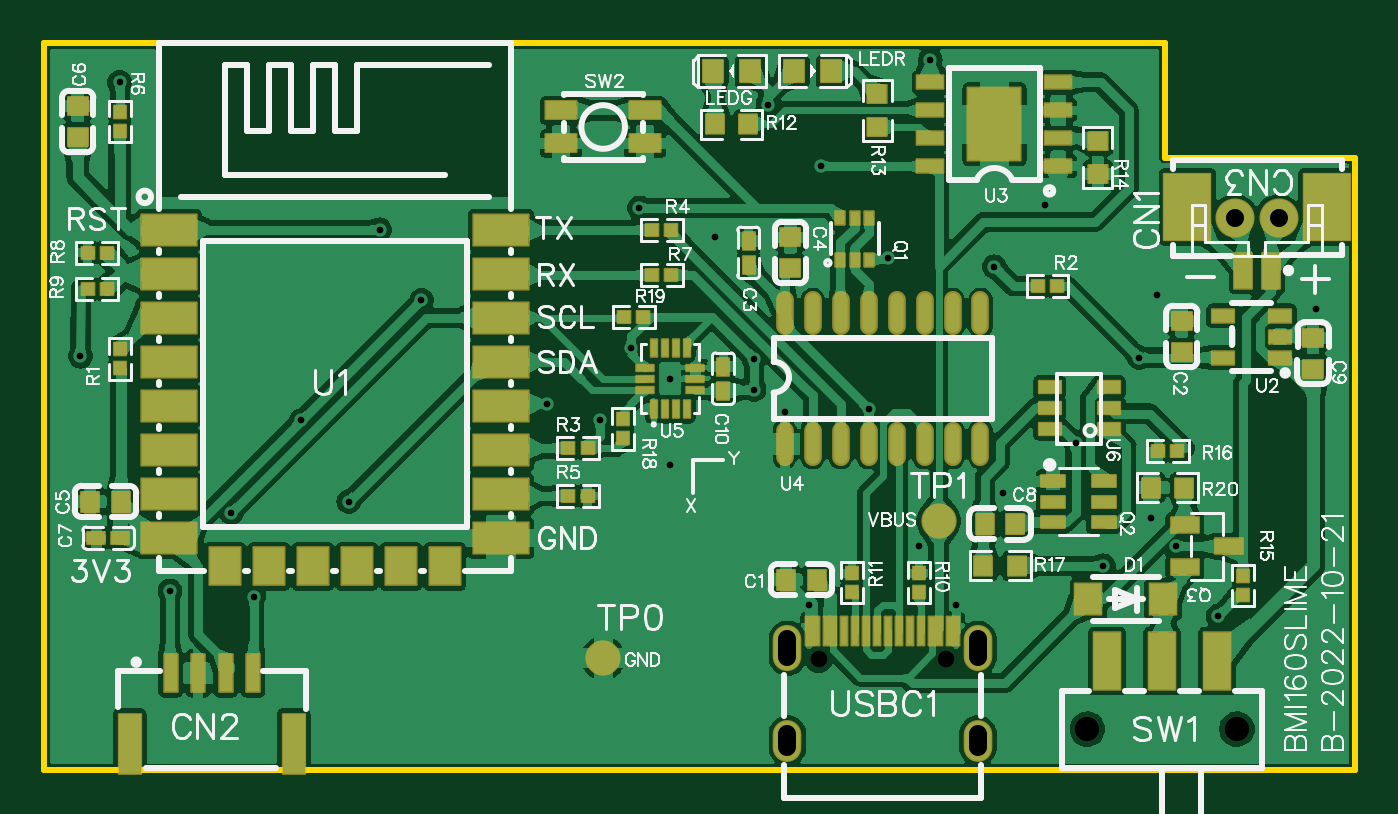
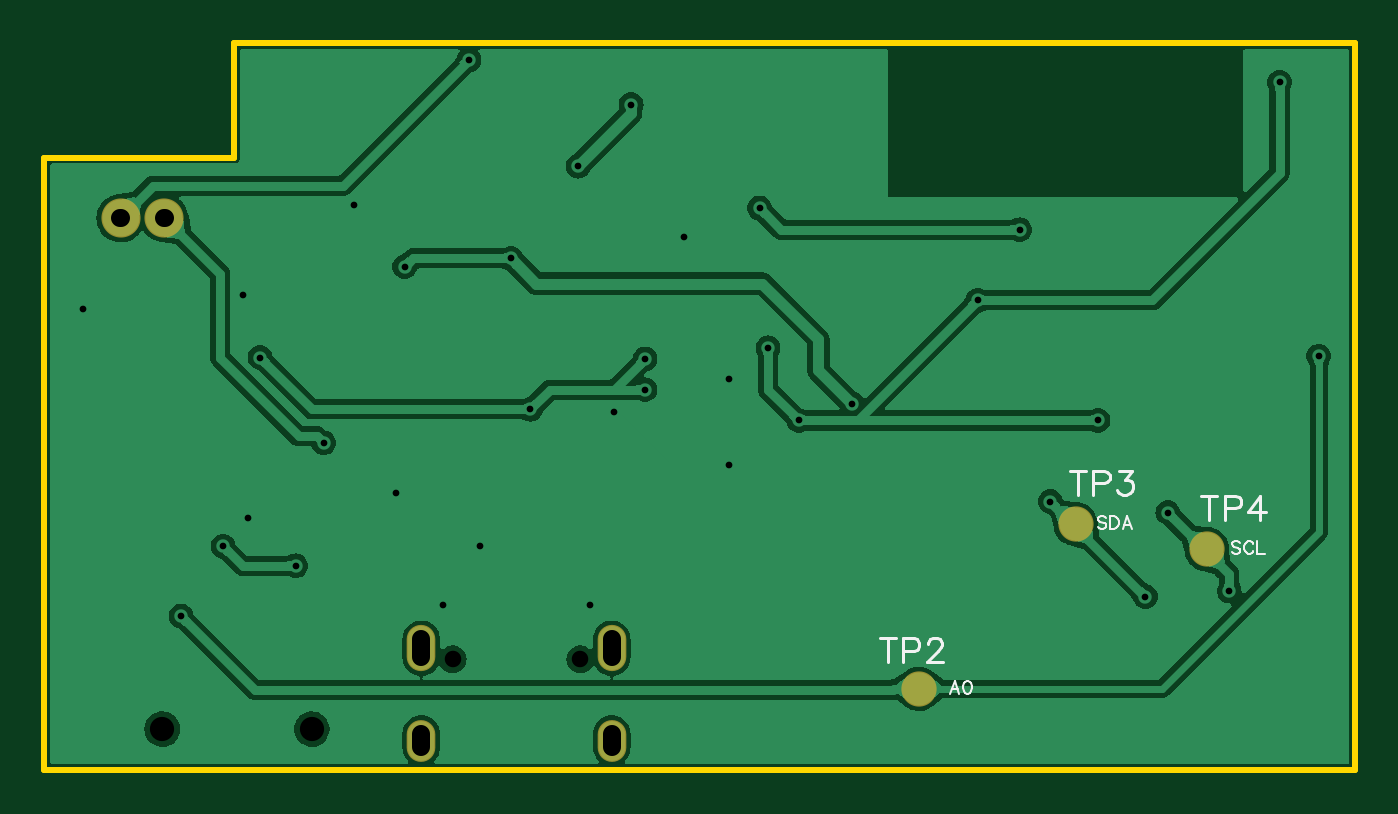
Circuit board: 12 layer files. Board 59.6 x 33.0 mm.
- drill: Drill_NPTH_Through.DRL (363 bytes)
- drill: Drill_PTH_Through.DRL (490 bytes)
- drill: Drill_PTH_Through_Via.DRL (872 bytes)
- outline: Gerber_BoardOutlineLayer.GKO (690 bytes)
- bottom_copper: Gerber_BottomLayer.GBL (41879 bytes)
- paste: Gerber_BottomPasteMaskLayer.GBP (478 bytes)
- bottom_silk: Gerber_BottomSilkscreenLayer.GBO (4500 bytes)
- bottom_mask: Gerber_BottomSolderMaskLayer.GBS (759 bytes)
- top_copper: Gerber_TopLayer.GTL (143415 bytes)
- paste: Gerber_TopPasteMaskLayer.GTP (19709 bytes)
- top_silk: Gerber_TopSilkscreenLayer.GTO (64506 bytes)
- top_mask: Gerber_TopSolderMaskLayer.GTS (8369 bytes)

=== drill: Drill_NPTH_Through.DRL ===
M48
METRIC,LZ,000.000
;FILE_FORMAT=3:3
;TYPE=NON_PLATED
;Layer: NPTH_Through
;EasyEDA v6.5.22, 2023-01-18 22:00:42
;8e8bbbff4294455ebee03c083efee197,a9f00e695b414744abbaf3eb758947ea,10
;Gerber Generator version 0.2
;Holesize 1 = 0.751 mm
T01C0.751
;Holesize 2 = 1.101 mm
T02C1.101
%
G05
G90
T01
X055520Y060906
X061320Y060906
T02
X074520Y057733
X067720Y057733
M30

=== drill: Drill_PTH_Through.DRL (490 bytes, source withheld) ===
=== drill: Drill_PTH_Through_Via.DRL ===
M48
METRIC,LZ,000.000
;FILE_FORMAT=3:3
;TYPE=PLATED
;Layer: PTH_Through_Via
;EasyEDA v6.5.22, 2023-01-18 22:00:42
;8e8bbbff4294455ebee03c083efee197,a9f00e695b414744abbaf3eb758947ea,10
;Gerber Generator version 0.2
;Holesize 1 = 0.305 mm
T01C0.305
;Holesize 2 = 0.306 mm
T02C0.306
%
G05
G90
T01
X073660Y062865
X021971Y074676
X037465Y077216
X057785Y072263
X063881Y068453
X061770Y063373
X055070Y063353
X046990Y075057
X043180Y072517
X052578Y073152
X048768Y069723
X048768Y073660
X053975Y072136
X047371Y081407
X035560Y080421
X070075Y074615
X078105Y076835
X070612Y067310
X055626Y083312
X053213Y086106
X045593Y071755
X065786Y081534
X050800Y080075
X028829Y067564
X034163Y068072
X029845Y063754
X026035Y064008
X070866Y077470
X032004Y071755
X052578Y074549
X060077Y066040
X068453Y065151
X071755Y066040
X067183Y070739
X060579Y088138
T02
X063500Y078740
X058674Y079121
X023749Y087122
M30

=== outline: Gerber_BoardOutlineLayer.GKO ===
G04 Layer: BoardOutlineLayer*
G04 EasyEDA v6.5.22, 2023-01-18 22:00:42*
G04 8e8bbbff4294455ebee03c083efee197,a9f00e695b414744abbaf3eb758947ea,10*
G04 Gerber Generator version 0.2*
G04 Scale: 100 percent, Rotated: No, Reflected: No *
G04 Dimensions in millimeters *
G04 leading zeros omitted , absolute positions ,4 integer and 5 decimal *
%FSLAX45Y45*%
%MOMM*%

%ADD10C,0.2540*%
D10*
X7988300Y5588000D02*
G01*
X7988300Y8369300D01*
X7124700Y8369300D01*
X7124700Y8890000D01*
X2032000Y5588000D02*
G01*
X7988300Y5588000D01*
X4165600Y8890000D02*
G01*
X4165600Y8890000D01*
X2540000Y8890000D01*
X2032000Y8890000D01*
X2032000Y5588000D01*
X7124700Y8890000D02*
G01*
X4165600Y8890000D01*

%LPD*%
M02*

=== bottom_copper: Gerber_BottomLayer.GBL (41879 bytes, source omitted) ===
=== paste: Gerber_BottomPasteMaskLayer.GBP ===
G04 Layer: BottomPasteMaskLayer*
G04 EasyEDA v6.5.22, 2023-01-18 22:00:42*
G04 8e8bbbff4294455ebee03c083efee197,a9f00e695b414744abbaf3eb758947ea,10*
G04 Gerber Generator version 0.2*
G04 Scale: 100 percent, Rotated: No, Reflected: No *
G04 Dimensions in millimeters *
G04 leading zeros omitted , absolute positions ,4 integer and 5 decimal *
%FSLAX45Y45*%
%MOMM*%

%ADD10C,1.5000*%

%LPD*%
D10*
G01*
X4013200Y5956300D03*
G01*
X3302000Y6705600D03*
G01*
X2705100Y6591300D03*
M02*

=== bottom_silk: Gerber_BottomSilkscreenLayer.GBO ===
G04 Layer: BottomSilkscreenLayer*
G04 EasyEDA v6.5.22, 2023-01-18 22:00:42*
G04 8e8bbbff4294455ebee03c083efee197,a9f00e695b414744abbaf3eb758947ea,10*
G04 Gerber Generator version 0.2*
G04 Scale: 100 percent, Rotated: No, Reflected: No *
G04 Dimensions in millimeters *
G04 leading zeros omitted , absolute positions ,4 integer and 5 decimal *
%FSLAX45Y45*%
%MOMM*%

%ADD10C,0.1000*%
%ADD11C,0.1524*%

%LPD*%
D10*
X2552618Y6618264D02*
G01*
X2558072Y6623718D01*
X2566253Y6626445D01*
X2577162Y6626445D01*
X2585346Y6623718D01*
X2590800Y6618264D01*
X2590800Y6612808D01*
X2588072Y6607355D01*
X2585346Y6604627D01*
X2579890Y6601899D01*
X2563528Y6596446D01*
X2558072Y6593718D01*
X2555346Y6590990D01*
X2552618Y6585536D01*
X2552618Y6577355D01*
X2558072Y6571899D01*
X2566253Y6569171D01*
X2577162Y6569171D01*
X2585346Y6571899D01*
X2590800Y6577355D01*
X2493708Y6612808D02*
G01*
X2496436Y6618264D01*
X2501889Y6623718D01*
X2507345Y6626445D01*
X2518255Y6626445D01*
X2523708Y6623718D01*
X2529164Y6618264D01*
X2531889Y6612808D01*
X2534617Y6604627D01*
X2534617Y6590990D01*
X2531889Y6582808D01*
X2529164Y6577355D01*
X2523708Y6571899D01*
X2518255Y6569171D01*
X2507345Y6569171D01*
X2501889Y6571899D01*
X2496436Y6577355D01*
X2493708Y6582808D01*
X2475710Y6626445D02*
G01*
X2475710Y6569171D01*
X2475710Y6569171D02*
G01*
X2442982Y6569171D01*
X3162218Y6732564D02*
G01*
X3167672Y6738018D01*
X3175853Y6740745D01*
X3186762Y6740745D01*
X3194946Y6738018D01*
X3200400Y6732564D01*
X3200400Y6727108D01*
X3197672Y6721655D01*
X3194946Y6718927D01*
X3189490Y6716199D01*
X3173128Y6710746D01*
X3167672Y6708018D01*
X3164946Y6705290D01*
X3162218Y6699836D01*
X3162218Y6691655D01*
X3167672Y6686199D01*
X3175853Y6683471D01*
X3186762Y6683471D01*
X3194946Y6686199D01*
X3200400Y6691655D01*
X3144217Y6740745D02*
G01*
X3144217Y6683471D01*
X3144217Y6740745D02*
G01*
X3125127Y6740745D01*
X3116945Y6738018D01*
X3111489Y6732564D01*
X3108764Y6727108D01*
X3106036Y6718927D01*
X3106036Y6705290D01*
X3108764Y6697108D01*
X3111489Y6691655D01*
X3116945Y6686199D01*
X3125127Y6683471D01*
X3144217Y6683471D01*
X3066219Y6740745D02*
G01*
X3088035Y6683471D01*
X3066219Y6740745D02*
G01*
X3044400Y6683471D01*
X3079854Y6702564D02*
G01*
X3052582Y6702564D01*
X3851681Y5991445D02*
G01*
X3873500Y5934171D01*
X3851681Y5991445D02*
G01*
X3829862Y5934171D01*
X3865318Y5953264D02*
G01*
X3838046Y5953264D01*
X3795500Y5991445D02*
G01*
X3803683Y5988718D01*
X3809136Y5980536D01*
X3811864Y5966899D01*
X3811864Y5958718D01*
X3809136Y5945080D01*
X3803683Y5936899D01*
X3795500Y5934171D01*
X3790045Y5934171D01*
X3781864Y5936899D01*
X3776408Y5945080D01*
X3773683Y5958718D01*
X3773683Y5966899D01*
X3776408Y5980536D01*
X3781864Y5988718D01*
X3790045Y5991445D01*
X3795500Y5991445D01*
D11*
X4154632Y6185938D02*
G01*
X4154632Y6076835D01*
X4191000Y6185938D02*
G01*
X4118264Y6185938D01*
X4083974Y6185938D02*
G01*
X4083974Y6076835D01*
X4083974Y6185938D02*
G01*
X4037215Y6185938D01*
X4021627Y6180744D01*
X4016433Y6175547D01*
X4011236Y6165156D01*
X4011236Y6149571D01*
X4016433Y6139179D01*
X4021627Y6133985D01*
X4037215Y6128788D01*
X4083974Y6128788D01*
X3971752Y6159962D02*
G01*
X3971752Y6165156D01*
X3966555Y6175547D01*
X3961361Y6180744D01*
X3950970Y6185938D01*
X3930187Y6185938D01*
X3919796Y6180744D01*
X3914602Y6175547D01*
X3909405Y6165156D01*
X3909405Y6154765D01*
X3914602Y6144374D01*
X3924993Y6128788D01*
X3976946Y6076835D01*
X3904211Y6076835D01*
X3291077Y6947915D02*
G01*
X3291077Y6838950D01*
X3327400Y6947915D02*
G01*
X3254756Y6947915D01*
X3220465Y6947915D02*
G01*
X3220465Y6838950D01*
X3220465Y6947915D02*
G01*
X3173729Y6947915D01*
X3157981Y6942836D01*
X3152902Y6937502D01*
X3147568Y6927087D01*
X3147568Y6911594D01*
X3152902Y6901179D01*
X3157981Y6896100D01*
X3173729Y6890765D01*
X3220465Y6890765D01*
X3102863Y6947915D02*
G01*
X3045713Y6947915D01*
X3076956Y6906260D01*
X3061461Y6906260D01*
X3051047Y6901179D01*
X3045713Y6896100D01*
X3040634Y6880352D01*
X3040634Y6869937D01*
X3045713Y6854444D01*
X3056127Y6844029D01*
X3071875Y6838950D01*
X3087370Y6838950D01*
X3102863Y6844029D01*
X3108197Y6849110D01*
X3113277Y6859523D01*
X2694177Y6833615D02*
G01*
X2694177Y6724650D01*
X2730500Y6833615D02*
G01*
X2657856Y6833615D01*
X2623565Y6833615D02*
G01*
X2623565Y6724650D01*
X2623565Y6833615D02*
G01*
X2576829Y6833615D01*
X2561081Y6828536D01*
X2556002Y6823202D01*
X2550668Y6812787D01*
X2550668Y6797294D01*
X2556002Y6786879D01*
X2561081Y6781800D01*
X2576829Y6776465D01*
X2623565Y6776465D01*
X2464561Y6833615D02*
G01*
X2516377Y6760971D01*
X2438400Y6760971D01*
X2464561Y6833615D02*
G01*
X2464561Y6724650D01*
M02*

=== bottom_mask: Gerber_BottomSolderMaskLayer.GBS ===
G04 Layer: BottomSolderMaskLayer*
G04 EasyEDA v6.5.22, 2023-01-18 22:00:42*
G04 8e8bbbff4294455ebee03c083efee197,a9f00e695b414744abbaf3eb758947ea,10*
G04 Gerber Generator version 0.2*
G04 Scale: 100 percent, Rotated: No, Reflected: No *
G04 Dimensions in millimeters *
G04 leading zeros omitted , absolute positions ,4 integer and 5 decimal *
%FSLAX45Y45*%
%MOMM*%

%ADD10C,1.6016*%
%ADD11C,1.7780*%
%ADD12O,1.3015976000000002X1.9015964*%
%ADD13O,1.3015976000000002X2.1015960000000002*%

%LPD*%
D10*
G01*
X4013200Y5956300D03*
G01*
X3302000Y6705600D03*
G01*
X2705100Y6591300D03*
D11*
G01*
X7641209Y8094471D03*
G01*
X7441565Y8094471D03*
D12*
G01*
X6274511Y5720587D03*
D13*
G01*
X6274511Y6140577D03*
G01*
X5409488Y6140577D03*
D12*
G01*
X5409488Y5720587D03*
M02*

=== top_copper: Gerber_TopLayer.GTL (143415 bytes, source omitted) ===
=== paste: Gerber_TopPasteMaskLayer.GTP (19709 bytes, source omitted) ===
=== top_silk: Gerber_TopSilkscreenLayer.GTO (64506 bytes, source omitted) ===
=== top_mask: Gerber_TopSolderMaskLayer.GTS (8369 bytes, source omitted) ===
